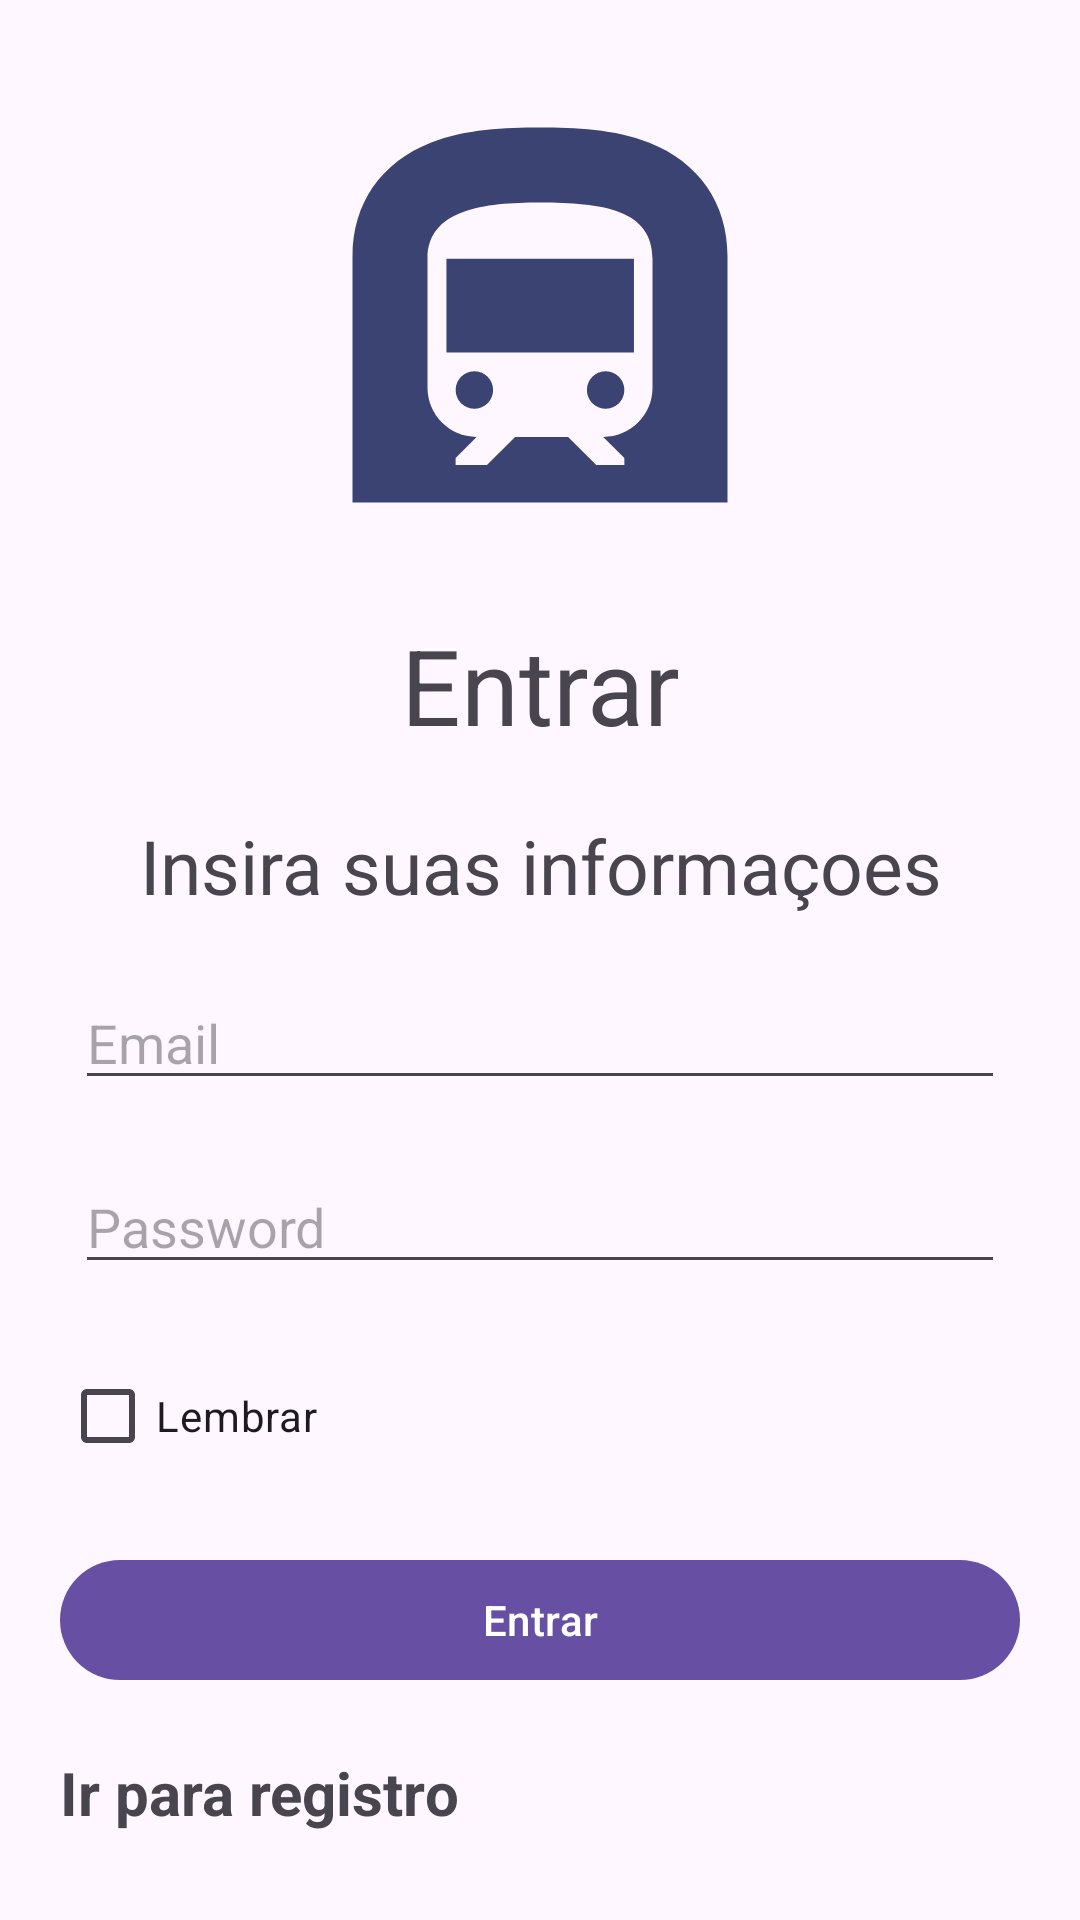

The Android layout XML behind this screen, and the referenced resources:
<!-- AndroidManifest.xml: activity theme Theme.Material3.Light.NoActionBar -->
<!-- res/layout/activity_main.xml -->
<?xml version="1.0" encoding="utf-8"?>
<androidx.constraintlayout.widget.ConstraintLayout xmlns:android="http://schemas.android.com/apk/res/android"
    xmlns:app="http://schemas.android.com/apk/res-auto"
    xmlns:tools="http://schemas.android.com/tools"
    android:layout_width="match_parent"
    android:layout_height="match_parent"
    tools:context=".MainActivity">
    <ImageView
        android:id="@+id/img"
        android:layout_width="wrap_content"
        android:layout_height="150dp"
        android:src="@drawable/baseline_subway_24"
        app:layout_constraintLeft_toLeftOf="parent"
        app:layout_constraintRight_toRightOf="parent"
        app:layout_constraintTop_toTopOf="parent"
        android:layout_marginTop="30dp"
        />
    <TextView
        android:id="@+id/txtentrar"
        android:layout_width="match_parent"
        android:layout_height="wrap_content"
        android:gravity="center"
        android:text="Entrar"
        app:layout_constraintEnd_toEndOf="parent"
        app:layout_constraintStart_toStartOf="parent"
        app:layout_constraintTop_toBottomOf="@id/img"
        android:layout_marginTop="25dp"
        android:textSize="35sp"
        />

    <TextView
        android:id="@+id/info"
        android:layout_width="match_parent"
        android:layout_height="wrap_content"
        android:text="Insira suas informaçoes"
        android:textSize="25sp"
        android:gravity="center"
        app:layout_constraintLeft_toLeftOf="parent"
        app:layout_constraintRight_toRightOf="parent"
        app:layout_constraintTop_toBottomOf="@id/txtentrar"
        android:layout_marginTop="20dp"
        />
    <EditText
        android:id="@+id/edemail"
        android:layout_width="match_parent"
        android:layout_height="wrap_content"
        android:hint="Email"
        app:layout_constraintLeft_toLeftOf="parent"
        app:layout_constraintRight_toRightOf="parent"
        app:layout_constraintTop_toBottomOf="@id/info"
        android:layout_marginTop="20dp"
        android:layout_marginLeft="25dp"
        android:layout_marginRight="25dp"
        />
    <EditText
        android:id="@+id/edpass"
        android:layout_width="match_parent"
        android:layout_height="wrap_content"
        android:hint="Password"
        app:layout_constraintLeft_toLeftOf="parent"
        app:layout_constraintRight_toRightOf="parent"
        app:layout_constraintTop_toBottomOf="@id/edemail"
        android:layout_marginTop="20dp"
        android:layout_marginLeft="25dp"
        android:layout_marginRight="25dp"
        />
    <androidx.appcompat.widget.AppCompatCheckBox
        android:id="@+id/checklembrar"
        android:layout_width="match_parent"
        android:layout_height="wrap_content"
        android:layout_marginRight="20dp"
        android:layout_marginTop="20dp"
        android:layout_marginLeft="20dp"
        android:text="Lembrar"
        app:layout_constraintLeft_toLeftOf="parent"
        app:layout_constraintRight_toRightOf="parent"
        app:layout_constraintTop_toBottomOf="@id/edpass"
        />

    <com.google.android.material.button.MaterialButton
        android:id="@+id/btnentrar"
        android:layout_width="match_parent"
        android:layout_height="wrap_content"
        android:layout_marginTop="20dp"
        android:layout_marginLeft="20dp"
        android:layout_marginRight="20dp"
        app:cornerRadius="30dp"
        android:text="Entrar"
        app:layout_constraintLeft_toLeftOf="parent"
        app:layout_constraintRight_toRightOf="parent"
        app:layout_constraintTop_toBottomOf="@id/checklembrar"
        />
    <TextView
        android:id="@+id/registernow"
        android:layout_width="match_parent"
        android:layout_height="wrap_content"
        android:text="Ir para registro"
        app:layout_constraintTop_toBottomOf="@id/btnentrar"
        app:layout_constraintLeft_toLeftOf="parent"
        app:layout_constraintRight_toRightOf="parent"
        android:layout_marginTop="20dp"
        android:layout_marginLeft="20dp"
        android:textStyle="bold"
        android:textSize="20sp"
        />

</androidx.constraintlayout.widget.ConstraintLayout>
<!-- resources referenced by this layout -->
<resources>
  <!-- drawable baseline_subway_24 (drawable) -->
  <vector android:height="150dp" android:tint="#3A4371"
      android:viewportHeight="24" android:viewportWidth="24"
      android:width="150dp" xmlns:android="http://schemas.android.com/apk/res/android">
      <path android:fillColor="@android:color/white" android:pathData="M15.5,16m-1,0a1,1 0,1 1,2 0a1,1 0,1 1,-2 0"/>
      <path android:fillColor="@android:color/white" android:pathData="M8.5,16m-1,0a1,1 0,1 1,2 0a1,1 0,1 1,-2 0"/>
      <path android:fillColor="@android:color/white" android:pathData="M7.01,9h10v5h-10zM17.8,2.8C16,2.09 13.86,2 12,2c-1.86,0 -4,0.09 -5.8,0.8C3.53,3.84 2,6.05 2,8.86L2,22h20L22,8.86c0,-2.81 -1.53,-5.02 -4.2,-6.06zM18,15.88c0,1.45 -1.18,2.62 -2.63,2.62l1.13,1.12L16.5,20L15,20l-1.5,-1.5h-2.83L9.17,20L7.5,20v-0.38l1.12,-1.12C7.18,18.5 6,17.32 6,15.88L6,9c0,-2.63 3,-3 6,-3 3.32,0 6,0.38 6,3v6.88z"/>
  </vector>
</resources>
